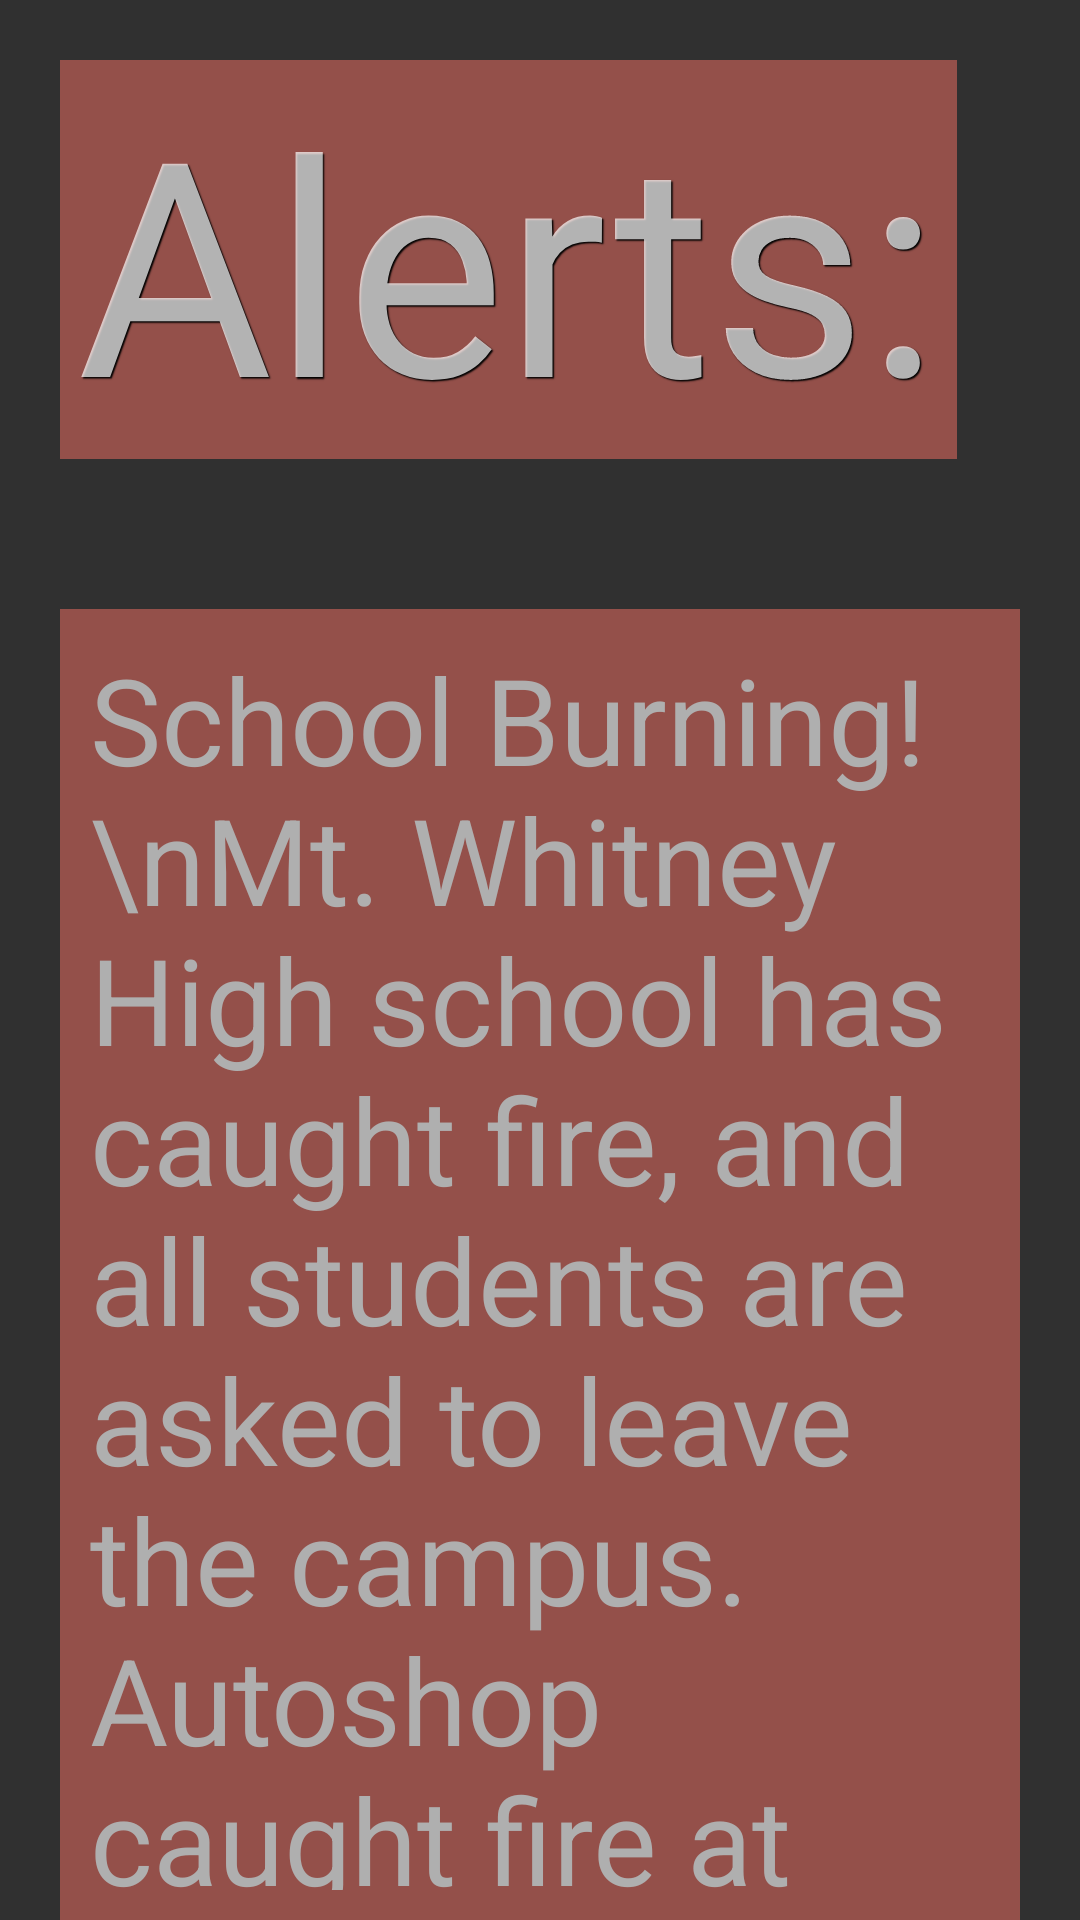

Android layout source for this screen:
<!-- AndroidManifest.xml: application theme Theme.AppCompat.NoActionBar -->
<!-- res/layout/fragment_alerts.xml -->
<?xml version="1.0" encoding="utf-8"?>
<RelativeLayout xmlns:android="http://schemas.android.com/apk/res/android"
    xmlns:app="http://schemas.android.com/apk/res-auto"
    android:layout_width="match_parent"
    android:layout_height="match_parent">

    <TextView
        android:id="@+id/title"
        android:layout_width="299dp"
        android:layout_height="wrap_content"
        android:layout_alignParentStart="true"
        android:layout_alignParentTop="true"
        android:layout_centerInParent="false"
        android:layout_marginLeft="20dp"
        android:layout_marginTop="20dp"
        android:background="#94504a"
        android:shadowColor="#000000"
        android:shadowDx="1.5"
        android:shadowDy="1.5"
        android:shadowRadius=".6"
        android:text="Alerts:"
        android:textAlignment="center"
        android:textSize="100sp" />

    <TextView
        android:id="@+id/textView4"
        android:layout_width="wrap_content"
        android:layout_height="wrap_content"
        android:layout_below="@id/title"
        android:layout_centerHorizontal="true"
        android:layout_marginLeft="20dp"
        android:layout_marginTop="50dp"
        android:layout_marginRight="20dp"
        android:background="#94504a"
        android:padding="10dp"
        android:text="School Burning!\nMt. Whitney High school has caught fire, and all students are asked to leave the campus. Autoshop caught fire at 4:34PM on Tuesday, March 21st. Autoshop building is expected to not survive the fire. Visalia Fire Department arrived at MWHS at 5:03PM. Fire still burning."
        android:textColor="#AFAFAF"
        android:textSize="40sp" />

    <ImageView
        android:id="@+id/imageView3"
        android:layout_width="150dp"
        android:layout_height="150dp"
        android:layout_marginLeft="250dp"
        android:layout_marginTop="10dp"
        android:layout_marginRight="10dp"
        android:layout_marginBottom="50dp"
        android:layout_toRightOf="@id/title"
        android:background="#94504a"
        app:srcCompat="@drawable/alerts_button_transparent" />

    <ImageView
        android:id="@+id/imageView4"
        android:layout_width="match_parent"
        android:layout_height="300dp"
        android:layout_below="@id/textView4"
        android:layout_centerHorizontal="true"
        android:layout_marginLeft="20dp"
        android:layout_marginRight="20dp"
        android:layout_marginBottom="20dp"
        android:background="#94504a"
        android:paddingBottom="10dp"
        app:srcCompat="@drawable/fire" />
</RelativeLayout>
<!-- resources referenced by this layout -->
<resources>
  <!-- drawable alerts_button_transparent: png bitmap (drawable-v24, 6832 bytes) -->
  <!-- drawable fire: jpg bitmap (drawable, 114080 bytes) -->
</resources>
